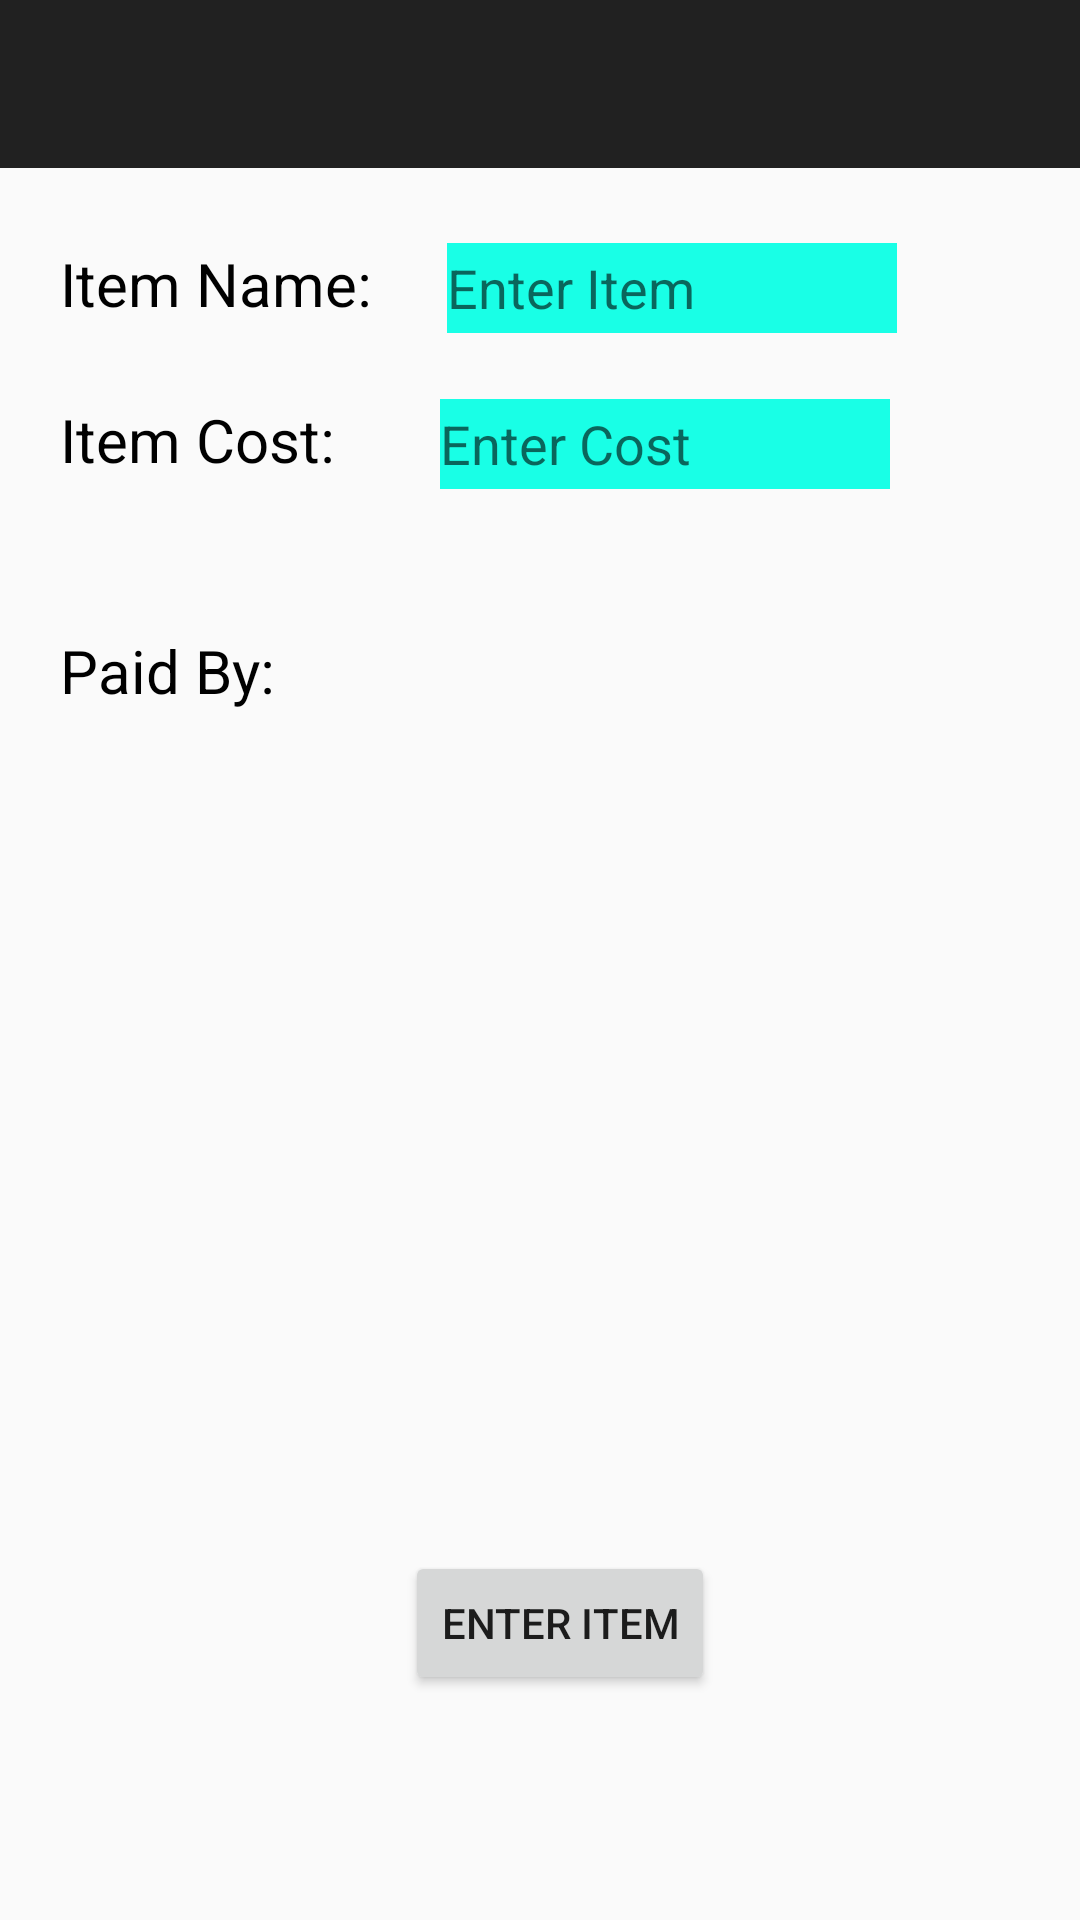

The Android layout XML behind this screen, and the referenced resources:
<!-- AndroidManifest.xml: application theme AppTheme -->
<!-- res/layout/add_item_to_trip.xml -->
<?xml version="1.0" encoding="utf-8"?>
<RelativeLayout xmlns:android="http://schemas.android.com/apk/res/android"
    android:layout_width="match_parent" android:layout_height="match_parent">

    <include layout="@layout/toolbar"
        android:id="@+id/include"/>

    <TextView
        android:layout_width="wrap_content"
        android:layout_height="wrap_content"
        android:text="Item Name: "
        android:textSize="20sp"
        android:textColor="#000000"
        android:id="@+id/item_name"
        android:layout_below="@+id/include"
        android:layout_alignParentLeft="true"
        android:layout_alignParentStart="true"
        android:layout_marginTop="25dp"
        android:layout_marginLeft="20dp"
        android:layout_marginStart="20dp"/>

    <EditText
        android:layout_width="150dp"
        android:layout_height="30dp"
        android:id="@+id/enter_trip_item"
        android:layout_alignTop="@+id/item_name"
        android:layout_toRightOf="@+id/item_name"
        android:layout_toEndOf="@+id/item_name"
        android:layout_marginLeft="20dp"
        android:layout_marginStart="20dp"
        android:background="#ff19ffe6"
        android:hint="Enter Item"/>

    <TextView
        android:layout_width="wrap_content"
        android:layout_height="wrap_content"
        android:text="Item Cost: "
        android:id="@+id/item_cost"
        android:layout_below="@+id/item_name"
        android:layout_alignParentLeft="true"
        android:layout_alignParentStart="true"
        android:textSize="20sp"
        android:textColor="#000000"
        android:layout_marginTop="25dp"
        android:layout_marginLeft="20dp"
        android:layout_marginStart="20dp"/>

    <EditText
        android:layout_width="150dp"
        android:layout_height="30dp"
        android:id="@+id/enter_item_cost"
        android:layout_alignTop="@+id/item_cost"
        android:layout_toRightOf="@+id/item_cost"
        android:layout_toEndOf="@+id/item_cost"
        android:layout_marginLeft="30dp"
        android:layout_marginStart="30dp"
        android:background="#ff19ffe6"
        android:inputType="phone"
        android:digits="1234567890"
        android:hint="Enter Cost"/>

    <TextView
        android:layout_width="wrap_content"
        android:layout_height="wrap_content"
        android:text="Paid By: "
        android:id="@+id/paid_by"
        android:layout_below="@+id/item_cost"
        android:layout_alignParentLeft="true"
        android:layout_alignParentStart="true"
        android:textSize="20sp"
        android:textColor="#000000"
        android:layout_marginTop="50dp"
        android:layout_marginLeft="20dp"
        android:layout_marginStart="20dp" />

    <ScrollView
        android:layout_width="fill_parent"
        android:layout_height="250dp"
        android:id="@+id/scrollView"
        android:layout_below="@+id/paid_by"
        android:layout_marginTop="15dp"
        >

        <LinearLayout
            android:orientation="vertical"
            android:layout_width="fill_parent"
            android:layout_height="fill_parent"
            android:id="@+id/linearlayout">

        </LinearLayout>
    </ScrollView>

    <Button
        android:layout_width="wrap_content"
        android:layout_height="wrap_content"
        android:text="Enter Item"
        android:id="@+id/button_update_item_cost"
        android:layout_below="@+id/scrollView"
        android:layout_marginTop="15dp"
        android:layout_marginLeft="135dp"
        android:layout_marginStart="135dp"/>

</RelativeLayout>
<!-- res/layout/toolbar.xml (included above) -->
<?xml version="1.0" encoding="utf-8"?>
<android.support.v7.widget.Toolbar
    xmlns:android="http://schemas.android.com/apk/res/android"
    xmlns:app="http://schemas.android.com/apk/res-auto"
    android:id="@+id/toolbar"
    app:popupTheme="@style/AppTheme"
    app:theme="@style/ToolBarStyle"
    android:layout_width="match_parent"
    android:layout_height="?attr/actionBarSize"
    android:minHeight="?attr/actionBarSize"
    android:background="?attr/colorPrimary"/>
<!-- resources referenced by this layout -->
<resources>
  <style name="AppTheme" parent="Theme.AppCompat.Light.NoActionBar">
      
      </style>
  <style name="ToolBarStyle" parent="Theme.AppCompat">
          <item name="android:textColorPrimary">@android:color/white</item>
          <item name="android:textColorSecondary">@android:color/white</item>
          <item name="actionMenuTextColor">@android:color/white</item>
  
      </style>
</resources>
